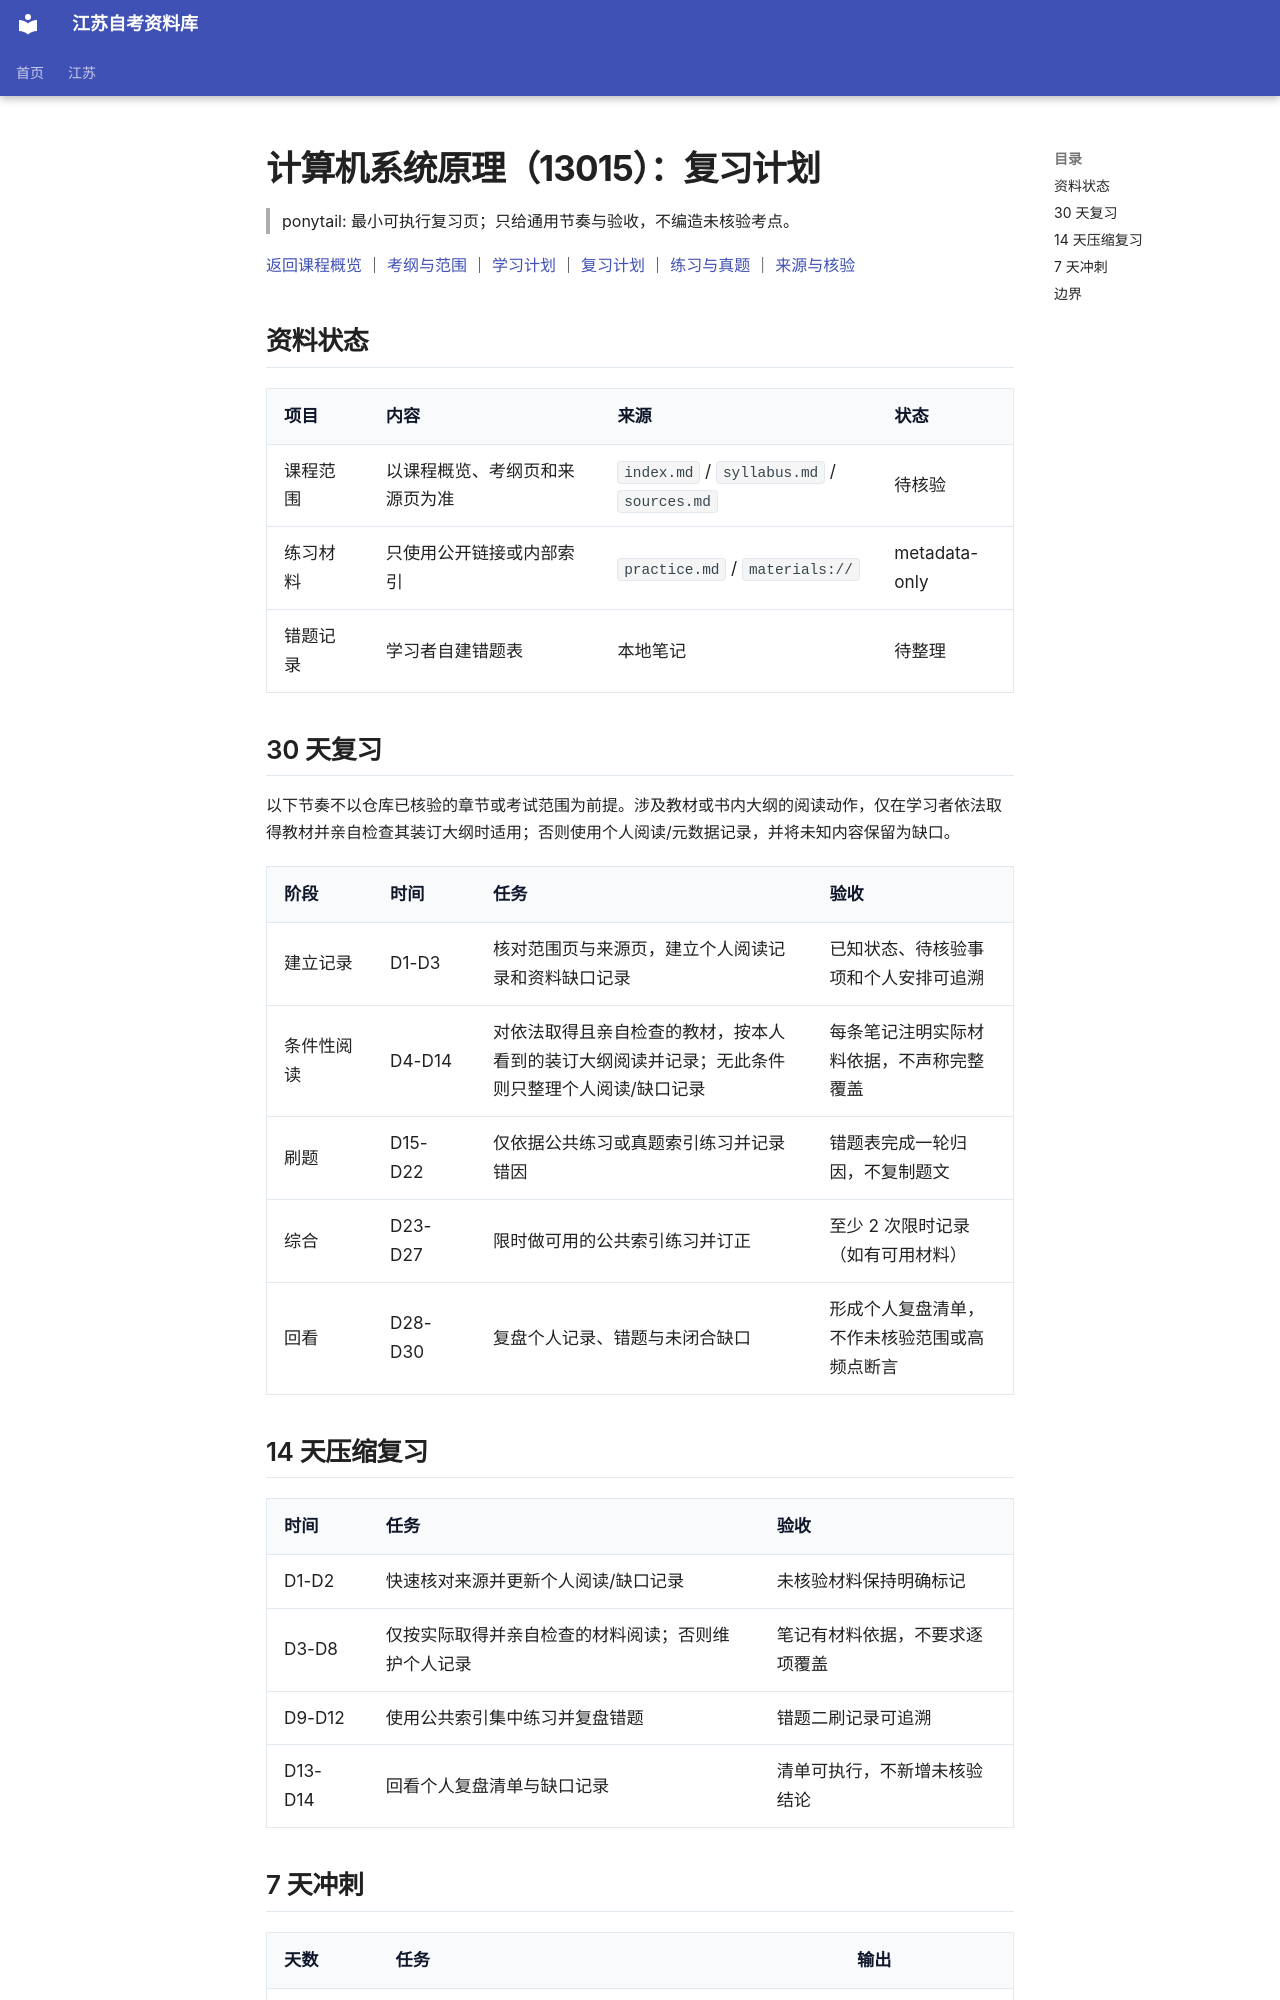

repository: SuperCatQR/jiangsu-zikao-aio · page: jiangsu/courses/13015/review/index.html · generator: mkdocs

# 计算机系统原理（13015）：复习计划

> ponytail: 最小可执行复习页；只给通用节奏与验收，不编造未核验考点。

[返回课程概览](index.md) ｜ [考纲与范围](syllabus.md) ｜ [学习计划](plan.md) ｜ [复习计划](review.md) ｜ [练习与真题](practice.md) ｜ [来源与核验](sources.md)

## 资料状态

| 项目 | 内容 | 来源 | 状态 |
| --- | --- | --- | --- |
| 课程范围 | 以课程概览、考纲页和来源页为准 | `index.md` / `syllabus.md` / `sources.md` | 待核验 |
| 练习材料 | 只使用公开链接或内部索引 | `practice.md` / `materials://` | metadata-only |
| 错题记录 | 学习者自建错题表 | 本地笔记 | 待整理 |

## 30 天复习

以下节奏不以仓库已核验的章节或考试范围为前提。涉及教材或书内大纲的阅读动作，仅在学习者依法取得教材并亲自检查其装订大纲时适用；否则使用个人阅读/元数据记录，并将未知内容保留为缺口。

| 阶段 | 时间 | 任务 | 验收 |
| --- | --- | --- | --- |
| 建立记录 | D1-D3 | 核对范围页与来源页，建立个人阅读记录和资料缺口记录 | 已知状态、待核验事项和个人安排可追溯 |
| 条件性阅读 | D4-D14 | 对依法取得且亲自检查的教材，按本人看到的装订大纲阅读并记录；无此条件则只整理个人阅读/缺口记录 | 每条笔记注明实际材料依据，不声称完整覆盖 |
| 刷题 | D15-D22 | 仅依据公共练习或真题索引练习并记录错因 | 错题表完成一轮归因，不复制题文 |
| 综合 | D23-D27 | 限时做可用的公共索引练习并订正 | 至少 2 次限时记录（如有可用材料） |
| 回看 | D28-D30 | 复盘个人记录、错题与未闭合缺口 | 形成个人复盘清单，不作未核验范围或高频点断言 |

## 14 天压缩复习

| 时间 | 任务 | 验收 |
| --- | --- | --- |
| D1-D2 | 快速核对来源并更新个人阅读/缺口记录 | 未核验材料保持明确标记 |
| D3-D8 | 仅按实际取得并亲自检查的材料阅读；否则维护个人记录 | 笔记有材料依据，不要求逐项覆盖 |
| D9-D12 | 使用公共索引集中练习并复盘错题 | 错题二刷记录可追溯 |
| D13-D14 | 回看个人复盘清单与缺口记录 | 清单可执行，不新增未核验结论 |
